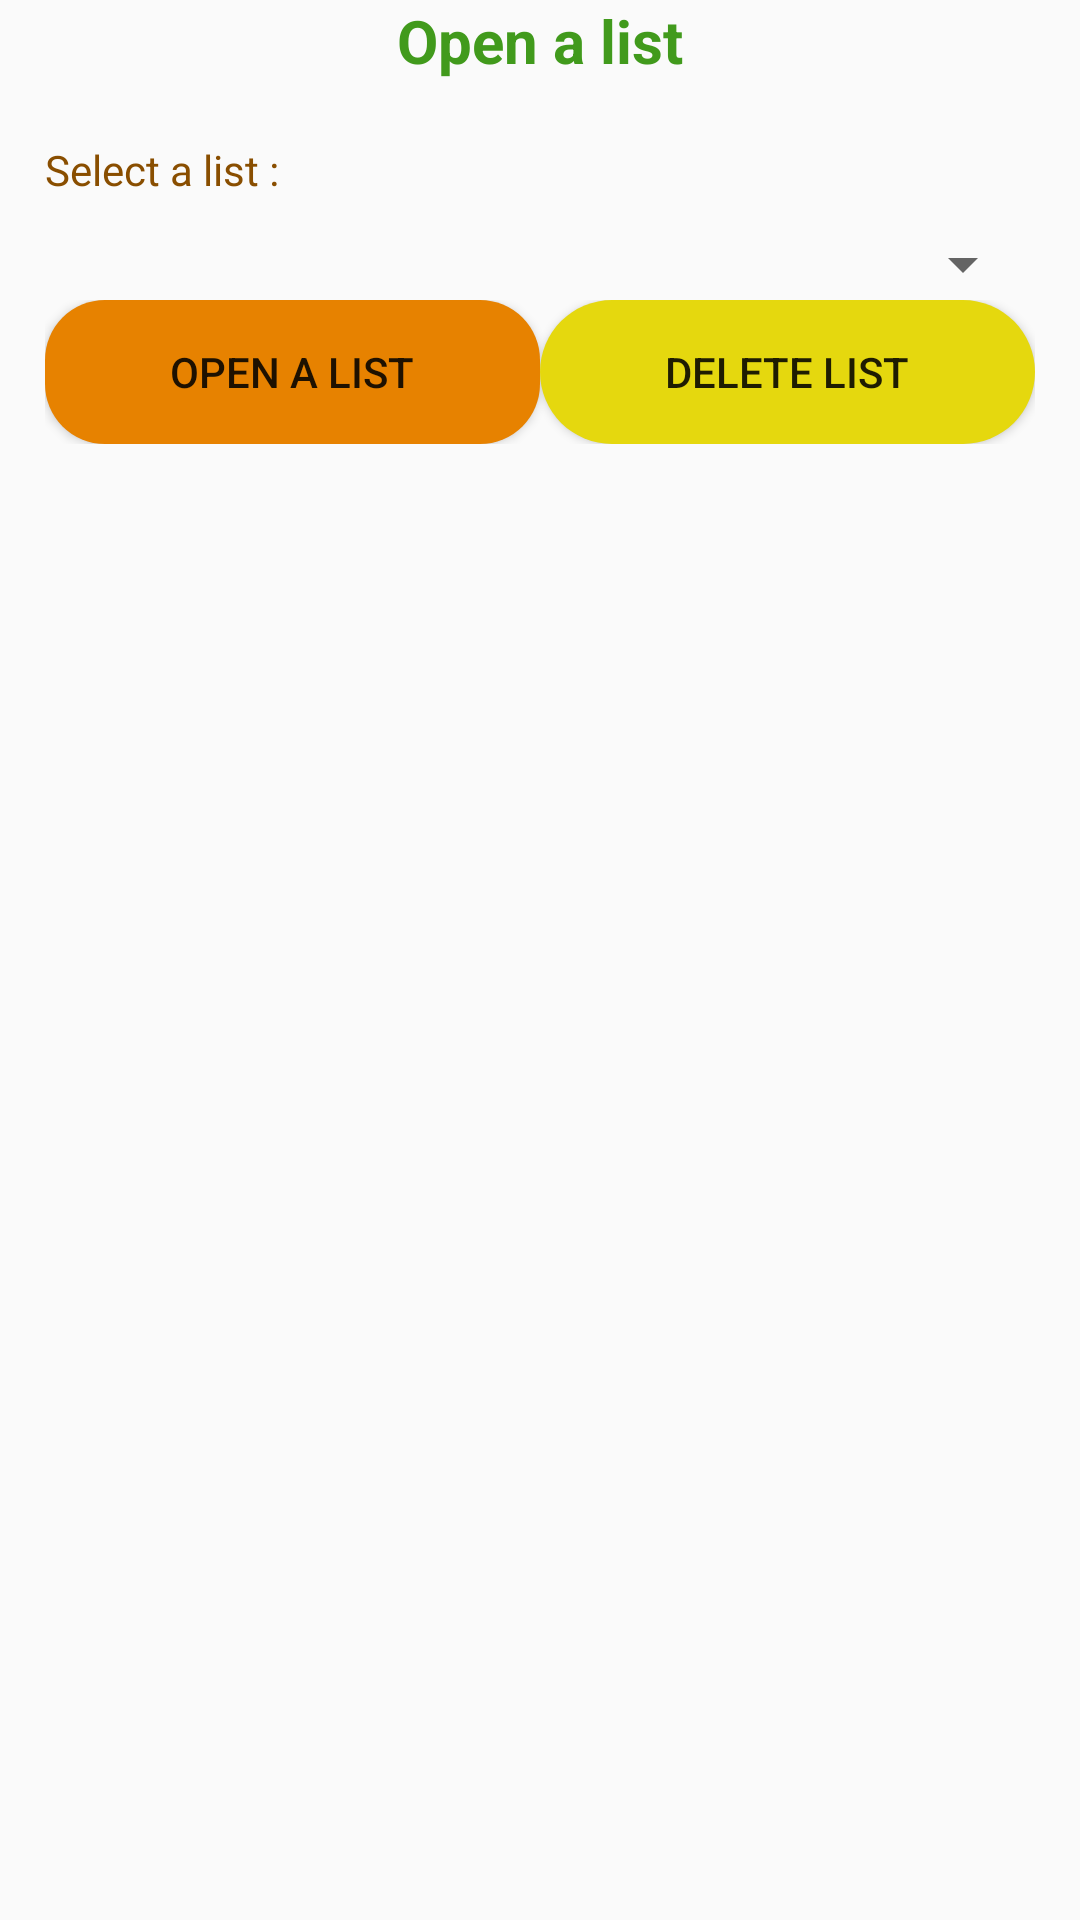

Here is an Android app screen rendered from its layout file. Give the layout XML and the strings, colors and styles it references.
<!-- AndroidManifest.xml: application theme AppTheme -->
<!-- res/layout/open_list.xml -->
<?xml version="1.0" encoding="utf-8"?>
<LinearLayout xmlns:android="http://schemas.android.com/apk/res/android"
    xmlns:app="http://schemas.android.com/apk/res-auto"
    xmlns:tools="http://schemas.android.com/tools"
    android:layout_width="match_parent"
    android:layout_height="match_parent"
    android:paddingRight="15dp"
    android:paddingLeft="15dp"
    android:orientation="vertical"
    tools:context=".OpenList">

    <TextView
        android:id="@+id/textView12"
        android:layout_width="match_parent"
        android:layout_height="wrap_content"
        android:text="@string/open_list"
        style="@style/StyleOne"/>

    <TextView
        android:id="@+id/textView13"
        android:layout_width="match_parent"
        android:layout_height="wrap_content"
        android:text="@string/select_list"
        style="@style/StyleTwo"/>

    <Spinner
        android:id="@+id/spinnerLists"
        android:layout_width="match_parent"
        android:layout_height="wrap_content" />

    <LinearLayout
        android:layout_width="match_parent"
        android:layout_height="wrap_content"
        android:orientation="horizontal">
    <Button
        android:id="@+id/buttonOpenList"
        android:layout_width="match_parent"
        android:layout_height="wrap_content"
        android:layout_weight="1"
        android:background="@drawable/button_three"
        android:text="@string/open_button" />

    <Button
        android:id="@+id/buttonDelete"
        android:layout_width="match_parent"
        android:layout_height="wrap_content"
        android:layout_weight="1"
        android:background="@drawable/button_two"
        android:text="@string/delete_list" />
    </LinearLayout>

    <TextView
        android:id="@+id/textViewResult"
        android:layout_width="match_parent"
        android:layout_height="wrap_content"
        android:text="" />

</LinearLayout>
<!-- resources referenced by this layout -->
<resources>
  <!-- drawable button_three (drawable) -->
  <?xml version="1.0" encoding="utf-8"?>
  <shape xmlns:android="http://schemas.android.com/apk/res/android"
      android:shape="rectangle">
  
      
      <corners android:radius="20dp" />
  
      
      <solid android:color="@color/colorThree" />
  
      
  </shape>
  <!-- drawable button_two (drawable) -->
  <?xml version="1.0" encoding="utf-8"?>
  <shape xmlns:android="http://schemas.android.com/apk/res/android"
      android:shape="rectangle">
  
      
      <corners android:radius="40dp" />
  
      
      <solid android:color="@color/colorFour" />
  
      
  </shape>
  <string name="delete_list">Delete list</string>
  <string name="open_button">Open a list</string>
  <string name="open_list">Open a list</string>
  <string name="select_list">Select a list :</string>
  <style name="StyleOne">
          <item name="android:textSize">20sp</item>
          <item name="android:textColor">@color/colorOne</item>
          <item name="android:paddingBottom">10dp</item>
          <item name="android:gravity">center_horizontal</item>
          <item name="android:textStyle">bold</item>
      </style>
  <style name="StyleTwo">
          <item name="android:textSize">14sp</item>
          <item name="android:textColor">@color/colorTwo</item>
          <item name="android:paddingBottom">10dp</item>
          <item name="android:paddingTop">10dp</item>
      </style>
  <style name="AppTheme" parent="Theme.AppCompat.Light.DarkActionBar">
          
          <item name="colorPrimary">@color/colorOne</item>
          <item name="colorPrimaryDark">@color/colorTwo</item>
          <item name="colorAccent">@color/colorThree</item>
      </style>
  <color name="colorThree">#e78200</color>
  <color name="colorFour">#e5d80e</color>
  <color name="colorOne">#419a1c</color>
  <color name="colorTwo">#894e00</color>
</resources>
